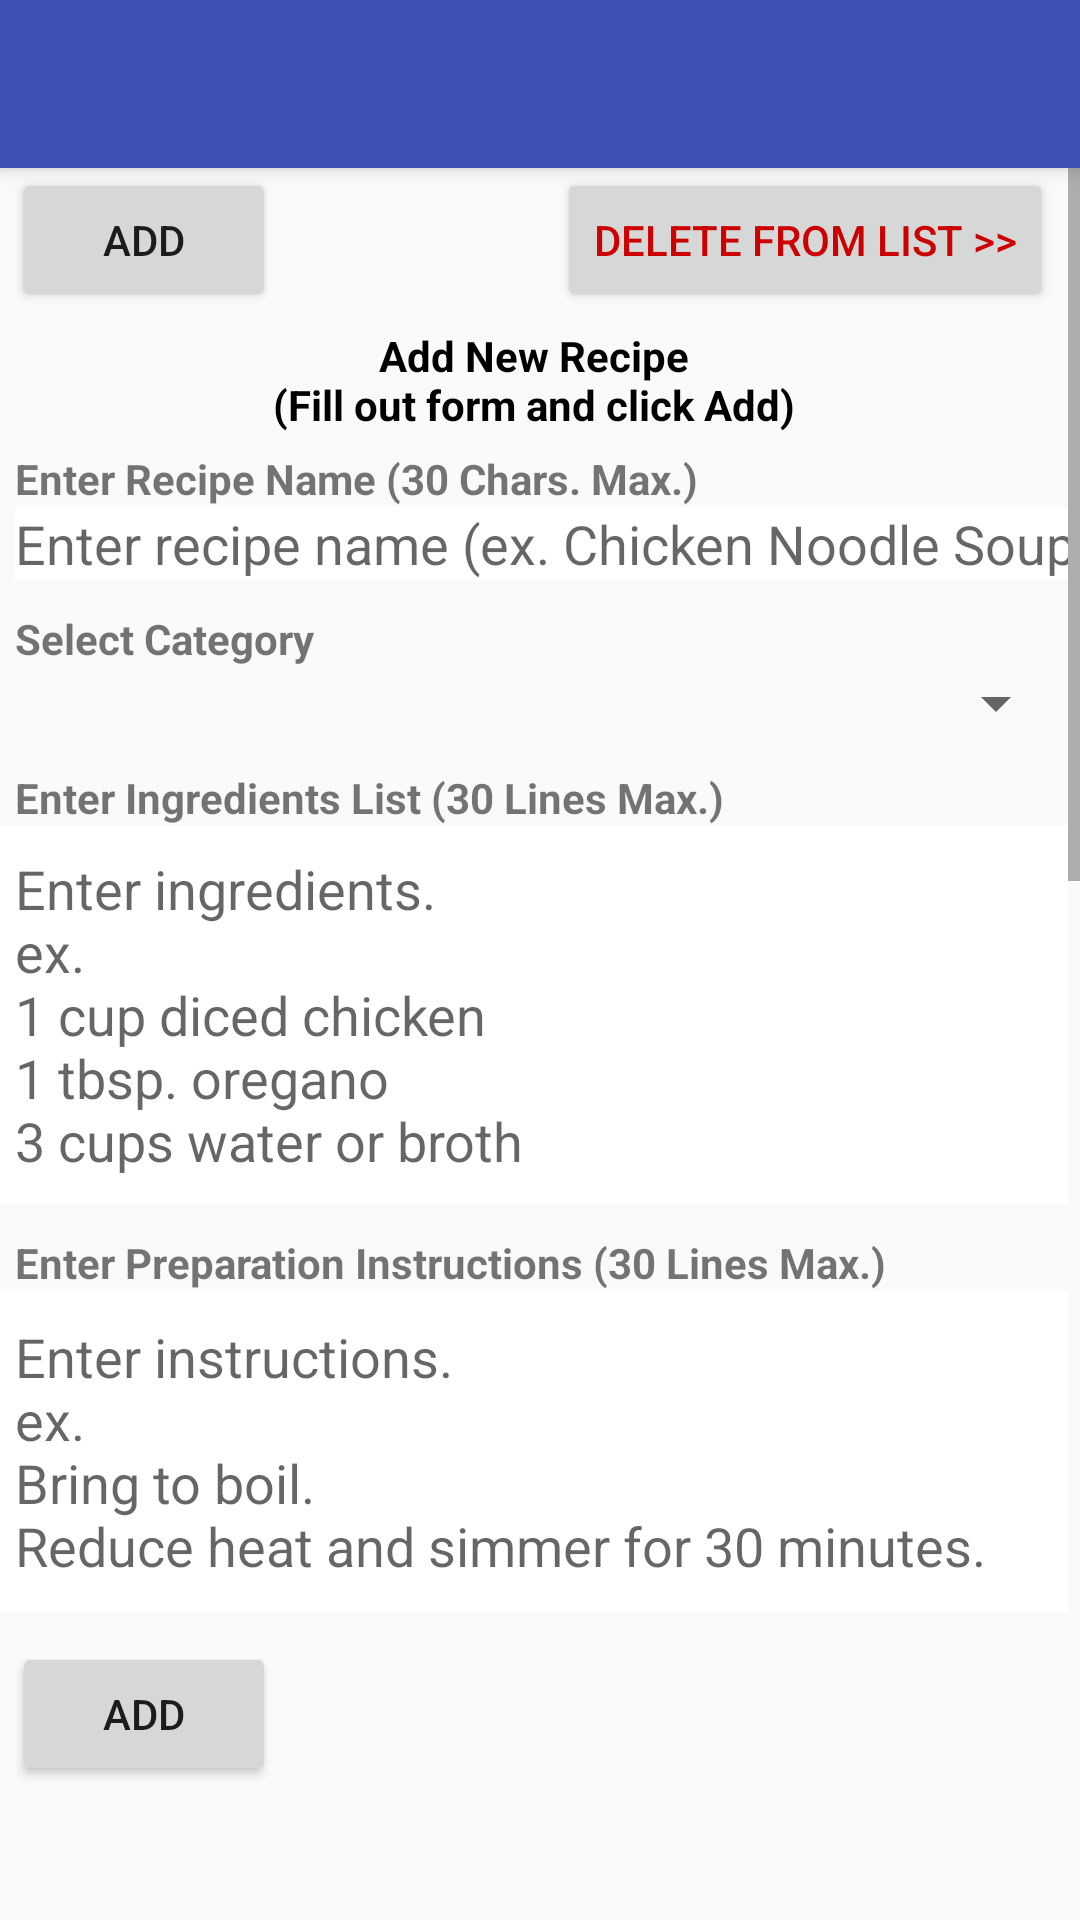

The Android layout XML behind this screen, and the referenced resources:
<!-- AndroidManifest.xml: application theme AppTheme.NoActionBar -->
<!-- res/layout/content_recipe_admin.xml -->
<?xml version="1.0" encoding="utf-8"?>
<android.support.constraint.ConstraintLayout xmlns:android="http://schemas.android.com/apk/res/android"
    xmlns:app="http://schemas.android.com/apk/res-auto"
    xmlns:tools="http://schemas.android.com/tools"
    android:layout_width="match_parent"
    android:layout_height="match_parent"
    android:theme="@style/AppTheme.NoActionBar"
    app:layout_behavior="@string/appbar_scrolling_view_behavior"
    app:layout_constraintBottom_toBottomOf="parent"
    app:layout_constraintEnd_toEndOf="parent"
    app:layout_constraintHeight_default="spread"
    app:layout_constraintLeft_toLeftOf="parent"
    app:layout_constraintRight_toRightOf="parent"
    app:layout_constraintStart_toStartOf="parent"
    app:layout_constraintTop_toTopOf="parent"
    app:layout_constraintWidth_default="spread"
    tools:context=".RecipeAdmin"
    tools:showIn="@layout/activity_recipe_admin">

    <android.support.v7.widget.Toolbar

        android:id="@+id/my_toolbar"
        android:layout_width="match_parent"
        android:layout_height="?attr/actionBarSize"
        android:background="?attr/colorPrimary"
        android:elevation="4dp"
        android:theme="@style/ThemeOverlay.AppCompat.Dark.ActionBar"
        app:layout_constraintEnd_toEndOf="parent"
        app:layout_constraintHeight_default="wrap"
        app:layout_constraintLeft_toLeftOf="parent"
        app:layout_constraintRight_toRightOf="parent"
        app:layout_constraintStart_toStartOf="parent"
        app:layout_constraintTop_toTopOf="parent"
        app:layout_constraintWidth_default="spread"
        app:popupTheme="@style/ThemeOverlay.AppCompat.Light"
        app:subtitleTextColor="#A0A080"
        app:titleTextColor="#FFFFFF" />


    <ScrollView
        android:layout_width="0dp"
        android:layout_height="0dp"
        app:layout_constraintBottom_toBottomOf="parent"
        app:layout_constraintEnd_toEndOf="parent"
        app:layout_constraintHeight_default="spread"
        app:layout_constraintLeft_toLeftOf="parent"
        app:layout_constraintRight_toRightOf="parent"
        app:layout_constraintStart_toStartOf="parent"
        app:layout_constraintTop_toBottomOf="@+id/my_toolbar">

        <LinearLayout
            android:layout_width="match_parent"
            android:layout_height="wrap_content"
            android:animateLayoutChanges="true"
            android:measureWithLargestChild="true"
            android:orientation="vertical"
            android:overScrollMode="ifContentScrolls"
            android:scrollIndicators="right"
            android:scrollbarAlwaysDrawVerticalTrack="true"
            android:scrollbarStyle="outsideInset"
            android:scrollbars="vertical"
            android:showDividers="beginning"
            android:textAlignment="center"
            android:verticalScrollbarPosition="right"
            android:visibility="visible"

            tools:layout_editor_absoluteX="16dp"
            tools:scrollbarStyle="insideOverlay">

            <GridLayout
                android:layout_width="match_parent"
                android:layout_height="wrap_content"
                android:fadingEdge="horizontal|vertical"
                android:orientation="horizontal"
                android:visibility="visible">

                <Button
                    android:id="@+id/saveBTN2"
                    android:layout_width="wrap_content"
                    android:layout_height="wrap_content"
                    android:layout_column="0"
                    android:layout_marginStart="4dp"
                    android:layout_row="0"
                    android:text="@string/addbtn"
                    android:theme="@style/Base.Widget.AppCompat.Button.Colored" />

                <Button
                    android:layout_width="wrap_content"
                    android:layout_height="wrap_content"
                    android:layout_column="1"
                    android:layout_gravity="top|end"
                    android:layout_marginEnd="5dp"
                    android:layout_row="0"
                    android:enabled="true"
                    android:fadingEdge="vertical"
                    android:gravity="center_vertical|center_horizontal"
                    android:onClick="deleteRecipe"
                    android:text="@string/delfromlist"
                    android:textColor="@android:color/holo_red_dark" />
            </GridLayout>

            <TextView
                android:layout_width="match_parent"
                android:layout_height="36dp"
                android:layout_marginBottom="5dp"
                android:layout_marginTop="5dp"
                android:fontFamily="sans-serif"
                android:text="@string/recipeAdminTitle"
                android:textAlignment="center"
                android:textColor="#000000"
                android:textStyle="bold" />

            <TextView
                android:layout_width="match_parent"
                android:layout_height="wrap_content"
                android:layout_gravity="start|end"
                android:layout_marginStart="5dp"
                android:gravity="fill_horizontal|start|end"

                android:singleLine="true"
                android:text="@string/recipeAdminName"
                android:textSize="14sp"
                android:textStyle="normal|bold" />

            <EditText
                android:id="@+id/recipeNameTB"
                android:layout_width="match_parent"
                android:layout_height="wrap_content"
                android:layout_marginStart="5dp"
                android:background="@color/fieldsNormal"
                android:ems="10"
                android:hint="@string/recipeNameHint"
                android:imeOptions="actionNext"
                android:inputType="textPersonName"
                android:maxLength="30"
                android:nextFocusDown="@+id/categorylist" />

            <TextView
                android:layout_width="match_parent"
                android:layout_height="wrap_content"
                android:layout_marginStart="5dp"
                android:layout_marginTop="10dp"
                android:text="@string/recipeAdminSelectCat"
                android:textSize="14sp"
                android:textStyle="bold" />

            <Spinner
                android:id="@+id/categorylist"
                android:layout_width="match_parent"
                android:layout_height="wrap_content"
                android:layout_marginStart="5dp"
                android:contextClickable="true"

                android:imeOptions="actionNext"
                android:nextFocusDown="@+id/ingredientsTB" />

            <TextView
                android:layout_width="match_parent"
                android:layout_height="wrap_content"
                android:layout_gravity="start|end"
                android:layout_marginTop="10sp"
                android:paddingLeft="5dp"
                android:paddingRight="5dp"
                android:text="@string/recipeAdminIngredients"
                android:textSize="14sp"
                android:textStyle="bold" />

            <EditText
                android:id="@+id/ingredientsTB"
                android:layout_width="match_parent"
                android:layout_height="126dp"
                android:background="@color/fieldsNormal"
                android:ems="10"
                android:hint="@string/recipeIngHint"
                android:imeOptions="actionNext"
                android:inputType="textMultiLine|textCapWords"
                android:maxLines="30"
                android:nextFocusDown="@+id/instructionsTB"
                android:paddingLeft="5dp"
                android:paddingRight="5dp"
                android:singleLine="false" />

            <TextView
                android:layout_width="match_parent"
                android:layout_height="wrap_content"
                android:layout_marginTop="10dp"
                android:paddingLeft="5dp"
                android:paddingRight="5dp"
                android:text="@string/recipeAdminInstructions"
                android:textSize="14sp"
                android:textStyle="bold" />

            <EditText
                android:id="@+id/instructionsTB"
                android:layout_width="match_parent"
                android:layout_height="107dp"
                android:layout_marginBottom="10dp"
                android:background="@color/fieldsNormal"
                android:ems="10"
                android:hint="@string/recipeInstHint"
                android:imeOptions="actionNext"
                android:inputType="textMultiLine|textCapWords"
                android:maxLines="30"
                android:nextFocusDown="@+id/saveBTN"
                android:paddingLeft="5dp"
                android:paddingRight="5dp"
                android:singleLine="false" />

            <Button
                android:id="@+id/saveBTN"
                android:layout_width="wrap_content"
                android:layout_height="wrap_content"

                android:layout_marginStart="4dp"
                android:text="@string/addbtn"
                android:theme="@style/Base.Widget.AppCompat.Button.Colored" />


        </LinearLayout>
    </ScrollView>
</android.support.constraint.ConstraintLayout>
<!-- res/layout/activity_recipe_admin.xml (included above) -->
<?xml version="1.0" encoding="utf-8"?>
<android.support.design.widget.CoordinatorLayout xmlns:android="http://schemas.android.com/apk/res/android"
    xmlns:tools="http://schemas.android.com/tools"
    android:layout_width="match_parent"
    android:layout_height="match_parent"
    android:theme="@style/AppTheme.NoActionBar"
    tools:context=".RecipeAdmin">





    <include layout="@layout/content_recipe_admin" />



</android.support.design.widget.CoordinatorLayout>
<!-- resources referenced by this layout -->
<resources>
  <color name="fieldsNormal">#FFFFFF</color>
  <string name="addbtn">Add</string>
  <string name="delfromlist">Delete from list &gt;&gt;</string>
  <string name="recipeAdminIngredients">Enter Ingredients List (30 Lines Max.)</string>
  <string name="recipeAdminInstructions">Enter Preparation Instructions (30 Lines Max.)</string>
  <string name="recipeAdminName">Enter Recipe Name (30 Chars. Max.)</string>
  <string name="recipeAdminSelectCat">Select Category</string>
  <string name="recipeAdminTitle">Add New Recipe\n(Fill out form and click Add)</string>
  <string name="recipeIngHint">Enter ingredients.\nex.\n1 cup diced chicken\n1 tbsp. oregano\n3 cups water or broth</string>
  <string name="recipeInstHint">Enter instructions.\nex.\nBring to boil.\nReduce heat and simmer for 30 minutes.</string>
  <string name="recipeNameHint">Enter recipe name (ex. Chicken Noodle Soup)</string>
  <style name="AppTheme.NoActionBar">
          <item name="windowActionBar">true</item>
          <item name="windowNoTitle">true</item>
          <item name="android:actionOverflowButtonStyle">@style/MyActionButtonOverflow</item>
  
      </style>
  <style name="MyActionButtonOverflow" parent="android:style/Widget.Holo.Light.ActionButton.Overflow">
          <item name="android:src">@drawable/ic_action_menu</item>
      </style>
</resources>
